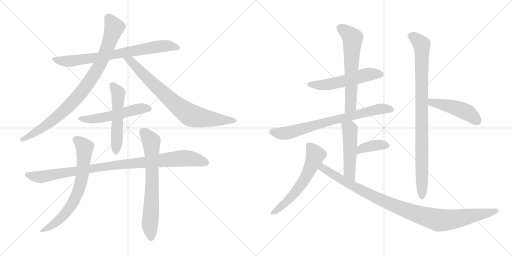
t = 0.00 s
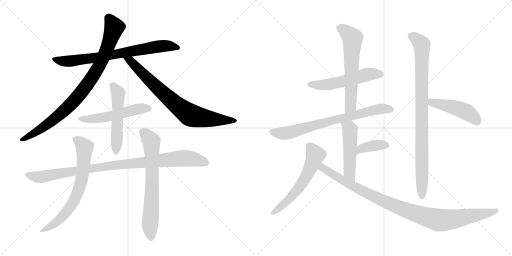
t = 2.75 s
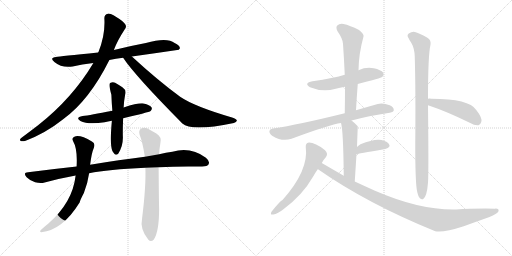
t = 5.49 s
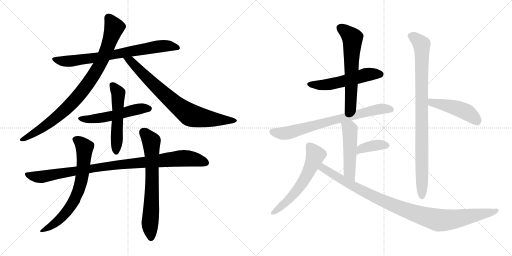
t = 8.24 s
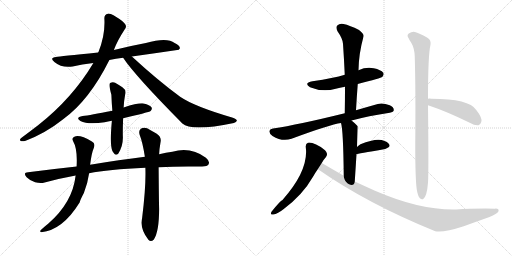
t = 10.98 s
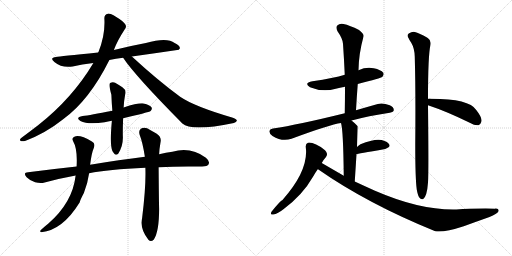
t = 13.73 s

The animated SVG that drew these frames (rendered in a browser with its animation timeline set to each time). Animation: 17 CSS @keyframes rules; one cycle of 13.73 s.

<svg version="1.1" viewBox="0 0 2048 1024" xmlns="http://www.w3.org/2000/svg">
  <g stroke="lightgray" stroke-dasharray="1,1" stroke-width="1" transform="scale(4, 4)">
    <line x1="0" y1="0" x2="256" y2="256"></line>
    <line x1="256" y1="0" x2="0" y2="256"></line>
    <line x1="128" y1="0" x2="128" y2="256"></line>
    <line x1="0" y1="128" x2="256" y2="128"></line>
    <line x1="256" y1="0" x2="512" y2="256"></line>
    <line x1="512" y1="0" x2="256" y2="256"></line>
    <line x1="384" y1="0" x2="384" y2="256"></line>
    <line x1="256" y1="128" x2="512" y2="128"></line>
  </g>
<g transform="scale(1, -1) translate(0, -850)">
   <style type="text/css">
    @keyframes keyframes0 {
      from {
       stroke: black;
       stroke-dashoffset: 753;
       stroke-width: 128;
       }
       71% {
       animation-timing-function: step-end;
       stroke: black;
       stroke-dashoffset: 0;
       stroke-width: 128;
       }
       to {
       stroke: black;
       stroke-width: 1024;
       }
       }
       #make-me-a-hanzi-animation-0 {
         animation: keyframes0 0.862793s both;
         animation-delay: 0.000000s;
         animation-timing-function: linear;
       }
    @keyframes keyframes1 {
      from {
       stroke: black;
       stroke-dashoffset: 900;
       stroke-width: 128;
       }
       75% {
       animation-timing-function: step-end;
       stroke: black;
       stroke-dashoffset: 0;
       stroke-width: 128;
       }
       to {
       stroke: black;
       stroke-width: 1024;
       }
       }
       #make-me-a-hanzi-animation-1 {
         animation: keyframes1 0.982422s both;
         animation-delay: 0.862793s;
         animation-timing-function: linear;
       }
    @keyframes keyframes2 {
      from {
       stroke: black;
       stroke-dashoffset: 786;
       stroke-width: 128;
       }
       72% {
       animation-timing-function: step-end;
       stroke: black;
       stroke-dashoffset: 0;
       stroke-width: 128;
       }
       to {
       stroke: black;
       stroke-width: 1024;
       }
       }
       #make-me-a-hanzi-animation-2 {
         animation: keyframes2 0.889648s both;
         animation-delay: 1.845215s;
         animation-timing-function: linear;
       }
    @keyframes keyframes3 {
      from {
       stroke: black;
       stroke-dashoffset: 534;
       stroke-width: 128;
       }
       63% {
       animation-timing-function: step-end;
       stroke: black;
       stroke-dashoffset: 0;
       stroke-width: 128;
       }
       to {
       stroke: black;
       stroke-width: 1024;
       }
       }
       #make-me-a-hanzi-animation-3 {
         animation: keyframes3 0.684570s both;
         animation-delay: 2.734863s;
         animation-timing-function: linear;
       }
    @keyframes keyframes4 {
      from {
       stroke: black;
       stroke-dashoffset: 535;
       stroke-width: 128;
       }
       64% {
       animation-timing-function: step-end;
       stroke: black;
       stroke-dashoffset: 0;
       stroke-width: 128;
       }
       to {
       stroke: black;
       stroke-width: 1024;
       }
       }
       #make-me-a-hanzi-animation-4 {
         animation: keyframes4 0.685384s both;
         animation-delay: 3.419433s;
         animation-timing-function: linear;
       }
    @keyframes keyframes5 {
      from {
       stroke: black;
       stroke-dashoffset: 977;
       stroke-width: 128;
       }
       76% {
       animation-timing-function: step-end;
       stroke: black;
       stroke-dashoffset: 0;
       stroke-width: 128;
       }
       to {
       stroke: black;
       stroke-width: 1024;
       }
       }
       #make-me-a-hanzi-animation-5 {
         animation: keyframes5 1.045085s both;
         animation-delay: 4.104817s;
         animation-timing-function: linear;
       }
    @keyframes keyframes6 {
      from {
       stroke: black;
       stroke-dashoffset: 700;
       stroke-width: 128;
       }
       69% {
       animation-timing-function: step-end;
       stroke: black;
       stroke-dashoffset: 0;
       stroke-width: 128;
       }
       to {
       stroke: black;
       stroke-width: 1024;
       }
       }
       #make-me-a-hanzi-animation-6 {
         animation: keyframes6 0.819661s both;
         animation-delay: 5.149902s;
         animation-timing-function: linear;
       }
    @keyframes keyframes7 {
      from {
       stroke: black;
       stroke-dashoffset: 692;
       stroke-width: 128;
       }
       69% {
       animation-timing-function: step-end;
       stroke: black;
       stroke-dashoffset: 0;
       stroke-width: 128;
       }
       to {
       stroke: black;
       stroke-width: 1024;
       }
       }
       #make-me-a-hanzi-animation-7 {
         animation: keyframes7 0.813151s both;
         animation-delay: 5.969563s;
         animation-timing-function: linear;
       }
    @keyframes keyframes8 {
      from {
       stroke: black;
       stroke-dashoffset: 541;
       stroke-width: 128;
       }
       64% {
       animation-timing-function: step-end;
       stroke: black;
       stroke-dashoffset: 0;
       stroke-width: 128;
       }
       to {
       stroke: black;
       stroke-width: 1024;
       }
       }
       #make-me-a-hanzi-animation-8 {
         animation: keyframes8 0.690267s both;
         animation-delay: 6.782714s;
         animation-timing-function: linear;
       }
    @keyframes keyframes9 {
      from {
       stroke: black;
       stroke-dashoffset: 618;
       stroke-width: 128;
       }
       67% {
       animation-timing-function: step-end;
       stroke: black;
       stroke-dashoffset: 0;
       stroke-width: 128;
       }
       to {
       stroke: black;
       stroke-width: 1024;
       }
       }
       #make-me-a-hanzi-animation-9 {
         animation: keyframes9 0.752930s both;
         animation-delay: 7.472981s;
         animation-timing-function: linear;
       }
    @keyframes keyframes10 {
      from {
       stroke: black;
       stroke-dashoffset: 743;
       stroke-width: 128;
       }
       71% {
       animation-timing-function: step-end;
       stroke: black;
       stroke-dashoffset: 0;
       stroke-width: 128;
       }
       to {
       stroke: black;
       stroke-width: 1024;
       }
       }
       #make-me-a-hanzi-animation-10 {
         animation: keyframes10 0.854655s both;
         animation-delay: 8.225911s;
         animation-timing-function: linear;
       }
    @keyframes keyframes11 {
      from {
       stroke: black;
       stroke-dashoffset: 500;
       stroke-width: 128;
       }
       62% {
       animation-timing-function: step-end;
       stroke: black;
       stroke-dashoffset: 0;
       stroke-width: 128;
       }
       to {
       stroke: black;
       stroke-width: 1024;
       }
       }
       #make-me-a-hanzi-animation-11 {
         animation: keyframes11 0.656901s both;
         animation-delay: 9.080566s;
         animation-timing-function: linear;
       }
    @keyframes keyframes12 {
      from {
       stroke: black;
       stroke-dashoffset: 377;
       stroke-width: 128;
       }
       55% {
       animation-timing-function: step-end;
       stroke: black;
       stroke-dashoffset: 0;
       stroke-width: 128;
       }
       to {
       stroke: black;
       stroke-width: 1024;
       }
       }
       #make-me-a-hanzi-animation-12 {
         animation: keyframes12 0.556803s both;
         animation-delay: 9.737467s;
         animation-timing-function: linear;
       }
    @keyframes keyframes13 {
      from {
       stroke: black;
       stroke-dashoffset: 585;
       stroke-width: 128;
       }
       66% {
       animation-timing-function: step-end;
       stroke: black;
       stroke-dashoffset: 0;
       stroke-width: 128;
       }
       to {
       stroke: black;
       stroke-width: 1024;
       }
       }
       #make-me-a-hanzi-animation-13 {
         animation: keyframes13 0.726074s both;
         animation-delay: 10.294270s;
         animation-timing-function: linear;
       }
    @keyframes keyframes14 {
      from {
       stroke: black;
       stroke-dashoffset: 1011;
       stroke-width: 128;
       }
       77% {
       animation-timing-function: step-end;
       stroke: black;
       stroke-dashoffset: 0;
       stroke-width: 128;
       }
       to {
       stroke: black;
       stroke-width: 1024;
       }
       }
       #make-me-a-hanzi-animation-14 {
         animation: keyframes14 1.072754s both;
         animation-delay: 11.020344s;
         animation-timing-function: linear;
       }
    @keyframes keyframes15 {
      from {
       stroke: black;
       stroke-dashoffset: 921;
       stroke-width: 128;
       }
       75% {
       animation-timing-function: step-end;
       stroke: black;
       stroke-dashoffset: 0;
       stroke-width: 128;
       }
       to {
       stroke: black;
       stroke-width: 1024;
       }
       }
       #make-me-a-hanzi-animation-15 {
         animation: keyframes15 0.999512s both;
         animation-delay: 12.093098s;
         animation-timing-function: linear;
       }
    @keyframes keyframes16 {
      from {
       stroke: black;
       stroke-dashoffset: 470;
       stroke-width: 128;
       }
       60% {
       animation-timing-function: step-end;
       stroke: black;
       stroke-dashoffset: 0;
       stroke-width: 128;
       }
       to {
       stroke: black;
       stroke-width: 1024;
       }
       }
       #make-me-a-hanzi-animation-16 {
         animation: keyframes16 0.632487s both;
         animation-delay: 13.092610s;
         animation-timing-function: linear;
       }
</style>
<path d="M 527.5 624.5 Q 620.5 637.5 715.5 651.5 Q 716.5 654.5 719.5 656.5 Q 720.5 668.5 698.5 678.5 Q 668.5 702.5 583.5 678.5 Q 519.5 666.5 455.5 650.5 L 392.5 640.5 Q 238.5 625.5 224.5 622.5 Q 196.5 619.5 217.5 602.5 Q 247.5 577.5 290.5 584.5 Q 327.5 593.5 373.5 598.5 L 437.5 610.5 Q 462.5 616.5 492.5 619.5 L 527.5 624.5 Z" fill="lightgray"></path> 
<path d="M 455.5 650.5 Q 468.5 686.5 498.5 732.5 Q 507.5 742.5 501.5 752.5 Q 495.5 764.5 463.5 783.5 Q 441.5 796.5 431.5 795.5 Q 416.5 792.5 417.5 775.5 Q 421.5 709.5 393.5 641.5 Q 392.5 641.5 392.5 640.5 L 373.5 598.5 Q 289.5 457.5 153.5 350.5 Q 122.5 326.5 83.5 297.5 Q 76.5 290.5 82.5 286.5 Q 89.5 283.5 102.5 287.5 Q 183.5 318.5 252.5 373.5 Q 357.5 449.5 437.5 610.5 L 455.5 650.5 Z" fill="lightgray"></path> 
<path d="M 492.5 619.5 Q 538.5 549.5 729.5 356.5 Q 765.5 323.5 935.5 358.5 Q 945.5 362.5 947.5 367.5 Q 947.5 373.5 931.5 379.5 Q 777.5 424.5 720.5 463.5 Q 630.5 529.5 527.5 624.5 C 505.5 644.5 475.5 644.5 492.5 619.5 Z" fill="lightgray"></path> 
<path d="M 492.5 377.5 Q 595.5 401.5 602.5 406.5 Q 609.5 413.5 606.5 420.5 Q 599.5 430.5 574.5 436.5 Q 553.5 439.5 494.5 420.5 L 449.5 407.5 Q 359.5 389.5 330.5 386.5 Q 299.5 380.5 321.5 366.5 Q 352.5 350.5 418.5 361.5 Q 431.5 364.5 447.5 367.5 L 492.5 377.5 Z" fill="lightgray"></path> 
<path d="M 447.5 367.5 Q 438.5 270.5 449.5 246.5 Q 452.5 242.5 456.5 236.5 Q 463.5 226.5 473.5 236.5 Q 492.5 266.5 491.5 302.5 Q 490.5 324.5 492.5 377.5 L 494.5 420.5 Q 495.5 445.5 500.5 471.5 Q 506.5 490.5 489.5 501.5 Q 474.5 511.5 460.5 519.5 Q 450.5 523.5 440.5 518.5 Q 433.5 514.5 445.5 471.5 Q 446.5 440.5 449.5 407.5 L 447.5 367.5 Z" fill="lightgray"></path> 
<path d="M 634.5 181.5 Q 689.5 184.5 752.5 184.5 Q 782.5 183.5 808.5 184.5 Q 829.5 184.5 834.5 193.5 Q 840.5 205.5 823.5 219.5 Q 763.5 264.5 689.5 243.5 Q 664.5 240.5 636.5 233.5 L 579.5 223.5 Q 479.5 211.5 360.5 191.5 L 306.5 184.5 Q 213.5 174.5 112.5 161.5 Q 90.5 160.5 106.5 141.5 Q 121.5 126.5 140.5 121.5 Q 162.5 115.5 178.5 120.5 Q 236.5 136.5 302.5 148.5 L 356.5 157.5 Q 431.5 172.5 581.5 179.5 L 634.5 181.5 Z" fill="lightgray"></path> 
<path d="M 360.5 191.5 Q 366.5 239.5 375.5 259.5 Q 382.5 277.5 367.5 284.5 Q 319.5 312.5 297.5 303.5 Q 285.5 299.5 292.5 285.5 Q 310.5 255.5 306.5 184.5 L 302.5 148.5 Q 290.5 40.5 192.5 -44.5 Q 179.5 -54.5 165.5 -67.5 Q 155.5 -76.5 165.5 -78.5 Q 250.5 -69.5 318.5 40.5 Q 321.5 52.5 335.5 78.5 Q 350.5 115.5 356.5 157.5 L 360.5 191.5 Z" fill="lightgray"></path> 
<path d="M 581.5 179.5 Q 584.5 107.5 568.5 -21.5 Q 558.5 -66.5 593.5 -108.5 Q 603.5 -120.5 615.5 -107.5 Q 636.5 -74.5 636.5 14.5 Q 635.5 47.5 634.5 181.5 L 636.5 233.5 Q 637.5 255.5 641.5 277.5 Q 648.5 302.5 625.5 316.5 Q 607.5 326.5 588.5 337.5 Q 573.5 341.5 563.5 335.5 Q 553.5 328.5 558.5 311.5 Q 570.5 281.5 579.5 223.5 L 581.5 179.5 Z" fill="lightgray"></path> 
<path d="M 1431.0 514.5 Q 1525.0 538.5 1529.0 542.5 Q 1538.0 551.5 1533.0 559.5 Q 1524.0 571.5 1495.0 577.5 Q 1464.0 583.5 1434.0 569.5 L 1379.0 551.5 Q 1336.0 538.5 1250.0 525.5 Q 1213.0 518.5 1240.0 501.5 Q 1291.0 480.5 1343.0 495.5 Q 1359.0 499.5 1380.0 503.5 L 1431.0 514.5 Z" fill="lightgray"></path> 
<path d="M 1424.0 409.5 Q 1427.0 463.5 1431.0 514.5 L 1434.0 569.5 Q 1435.0 635.5 1454.0 704.5 Q 1457.0 714.5 1436.0 730.5 Q 1399.0 749.5 1374.0 754.5 Q 1358.0 757.5 1349.0 748.5 Q 1342.0 741.5 1350.0 725.5 Q 1371.0 695.5 1372.0 675.5 Q 1376.0 617.5 1379.0 551.5 L 1380.0 503.5 Q 1380.0 452.5 1379.0 397.5 C 1378.0 367.5 1422.0 379.5 1424.0 409.5 Z" fill="lightgray"></path> 
<path d="M 1406.0 368.5 Q 1473.0 386.5 1559.0 399.5 Q 1575.0 402.5 1575.0 409.5 Q 1576.0 421.5 1559.0 429.5 Q 1532.0 439.5 1511.0 434.5 Q 1465.0 421.5 1424.0 409.5 L 1379.0 397.5 Q 1193.0 351.5 1092.0 336.5 Q 1080.0 335.5 1078.0 327.5 Q 1075.0 317.5 1090.0 306.5 Q 1129.0 282.5 1166.0 295.5 Q 1320.0 352.5 1364.0 358.5 L 1406.0 368.5 Z" fill="lightgray"></path> 
<path d="M 1419.0 124.5 Q 1423.0 185.5 1426.0 234.5 L 1428.0 262.5 Q 1431.0 343.5 1431.0 345.5 L 1430.0 346.5 Q 1418.0 359.5 1406.0 368.5 C 1383.0 387.5 1357.0 387.5 1364.0 358.5 Q 1373.0 331.5 1375.0 147.5 C 1375.0 117.5 1417.0 94.5 1419.0 124.5 Z" fill="lightgray"></path> 
<path d="M 1426.0 234.5 Q 1427.0 234.5 1541.0 254.5 Q 1566.0 261.5 1555.0 275.5 Q 1542.0 290.5 1513.0 291.5 Q 1486.0 291.5 1442.0 273.5 Q 1435.0 269.5 1428.0 262.5 C 1406.0 241.5 1396.0 229.5 1426.0 234.5 Z" fill="lightgray"></path> 
<path d="M 1287.0 198.5 Q 1294.0 211.5 1304.0 222.5 Q 1314.0 235.5 1300.0 249.5 Q 1257.0 282.5 1232.0 279.5 Q 1222.0 276.5 1223.0 262.5 Q 1236.0 169.5 1130.0 50.5 Q 1121.0 47.5 1086.0 3.5 Q 1079.0 -11.5 1093.0 -7.5 Q 1111.0 -4.5 1135.0 14.5 Q 1211.0 71.5 1252.0 143.5 Q 1261.0 159.5 1271.0 173.5 L 1287.0 198.5 Z" fill="lightgray"></path> 
<path d="M 1271.0 173.5 L 1272.0 173.5 Q 1470.0 35.5 1741.0 -74.5 Q 1772.0 -81.5 1855.0 -54.5 Q 1904.0 -36.5 1958.0 -17.5 Q 1988.0 -5.5 1994.0 5.5 Q 1997.0 17.5 1979.0 15.5 Q 1885.0 16.5 1826.0 12.5 Q 1682.0 8.5 1500.0 87.5 Q 1460.0 105.5 1419.0 124.5 L 1375.0 147.5 Q 1332.0 172.5 1287.0 198.5 C 1261.0 213.5 1246.0 189.5 1271.0 173.5 Z" fill="lightgray"></path> 
<path d="M 1667.0 92.5 Q 1671.0 67.5 1679.0 58.5 Q 1685.0 51.5 1692.0 53.5 Q 1708.0 63.5 1712.0 120.5 Q 1715.0 156.5 1712.0 429.5 L 1712.0 455.5 Q 1712.0 630.5 1722.0 671.5 Q 1725.0 689.5 1711.0 698.5 Q 1678.0 717.5 1663.0 721.5 Q 1650.0 725.5 1635.0 716.5 Q 1626.0 709.5 1634.0 698.5 Q 1638.0 688.5 1645.0 679.5 Q 1658.0 657.5 1659.0 624.5 Q 1663.0 486.5 1661.0 271.5 Q 1661.0 136.5 1667.0 92.5 Z" fill="lightgray"></path> 
<path d="M 1712.0 429.5 Q 1785.0 405.5 1879.0 359.5 Q 1900.0 347.5 1914.0 349.5 Q 1921.0 350.5 1925.0 362.5 Q 1931.0 377.5 1905.0 410.5 Q 1877.0 455.5 1725.0 455.5 Q 1718.0 456.5 1712.0 455.5 C 1682.0 453.5 1684.0 439.5 1712.0 429.5 Z" fill="lightgray"></path> 
      <clipPath id="make-me-a-hanzi-clip-0">
      <path d="M 527.5 624.5 Q 620.5 637.5 715.5 651.5 Q 716.5 654.5 719.5 656.5 Q 720.5 668.5 698.5 678.5 Q 668.5 702.5 583.5 678.5 Q 519.5 666.5 455.5 650.5 L 392.5 640.5 Q 238.5 625.5 224.5 622.5 Q 196.5 619.5 217.5 602.5 Q 247.5 577.5 290.5 584.5 Q 327.5 593.5 373.5 598.5 L 437.5 610.5 Q 462.5 616.5 492.5 619.5 L 527.5 624.5 Z" fill="lightgray"></path>
      </clipPath>
      <path clip-path="url(#make-me-a-hanzi-clip-0)" d="M 219.5 613.5 L 280.5 605.5 L 634.5 665.5 L 670.5 667.5 L 710.5 659.5 " fill="none" id="make-me-a-hanzi-animation-0" stroke-dasharray="625 1250" stroke-linecap="round"></path>

      <clipPath id="make-me-a-hanzi-clip-1">
      <path d="M 455.5 650.5 Q 468.5 686.5 498.5 732.5 Q 507.5 742.5 501.5 752.5 Q 495.5 764.5 463.5 783.5 Q 441.5 796.5 431.5 795.5 Q 416.5 792.5 417.5 775.5 Q 421.5 709.5 393.5 641.5 Q 392.5 641.5 392.5 640.5 L 373.5 598.5 Q 289.5 457.5 153.5 350.5 Q 122.5 326.5 83.5 297.5 Q 76.5 290.5 82.5 286.5 Q 89.5 283.5 102.5 287.5 Q 183.5 318.5 252.5 373.5 Q 357.5 449.5 437.5 610.5 L 455.5 650.5 Z" fill="lightgray"></path>
      </clipPath>
      <path clip-path="url(#make-me-a-hanzi-clip-1)" d="M 433.5 779.5 L 456.5 740.5 L 453.5 728.5 L 410.5 613.5 L 347.5 511.5 L 292.5 442.5 L 232.5 386.5 L 171.5 340.5 L 87.5 291.5 " fill="none" id="make-me-a-hanzi-animation-1" stroke-dasharray="772 1544" stroke-linecap="round"></path>

      <clipPath id="make-me-a-hanzi-clip-2">
      <path d="M 492.5 619.5 Q 538.5 549.5 729.5 356.5 Q 765.5 323.5 935.5 358.5 Q 945.5 362.5 947.5 367.5 Q 947.5 373.5 931.5 379.5 Q 777.5 424.5 720.5 463.5 Q 630.5 529.5 527.5 624.5 C 505.5 644.5 475.5 644.5 492.5 619.5 Z" fill="lightgray"></path>
      </clipPath>
      <path clip-path="url(#make-me-a-hanzi-clip-2)" d="M 498.5 618.5 L 523.5 605.5 L 698.5 435.5 L 762.5 389.5 L 813.5 377.5 L 939.5 366.5 " fill="none" id="make-me-a-hanzi-animation-2" stroke-dasharray="658 1316" stroke-linecap="round"></path>

      <clipPath id="make-me-a-hanzi-clip-3">
      <path d="M 492.5 377.5 Q 595.5 401.5 602.5 406.5 Q 609.5 413.5 606.5 420.5 Q 599.5 430.5 574.5 436.5 Q 553.5 439.5 494.5 420.5 L 449.5 407.5 Q 359.5 389.5 330.5 386.5 Q 299.5 380.5 321.5 366.5 Q 352.5 350.5 418.5 361.5 Q 431.5 364.5 447.5 367.5 L 492.5 377.5 Z" fill="lightgray"></path>
      </clipPath>
      <path clip-path="url(#make-me-a-hanzi-clip-3)" d="M 323.5 377.5 L 362.5 373.5 L 406.5 378.5 L 563.5 416.5 L 596.5 415.5 " fill="none" id="make-me-a-hanzi-animation-3" stroke-dasharray="406 812" stroke-linecap="round"></path>

      <clipPath id="make-me-a-hanzi-clip-4">
      <path d="M 447.5 367.5 Q 438.5 270.5 449.5 246.5 Q 452.5 242.5 456.5 236.5 Q 463.5 226.5 473.5 236.5 Q 492.5 266.5 491.5 302.5 Q 490.5 324.5 492.5 377.5 L 494.5 420.5 Q 495.5 445.5 500.5 471.5 Q 506.5 490.5 489.5 501.5 Q 474.5 511.5 460.5 519.5 Q 450.5 523.5 440.5 518.5 Q 433.5 514.5 445.5 471.5 Q 446.5 440.5 449.5 407.5 L 447.5 367.5 Z" fill="lightgray"></path>
      </clipPath>
      <path clip-path="url(#make-me-a-hanzi-clip-4)" d="M 447.5 511.5 L 473.5 478.5 L 465.5 241.5 " fill="none" id="make-me-a-hanzi-animation-4" stroke-dasharray="407 814" stroke-linecap="round"></path>

      <clipPath id="make-me-a-hanzi-clip-5">
      <path d="M 634.5 181.5 Q 689.5 184.5 752.5 184.5 Q 782.5 183.5 808.5 184.5 Q 829.5 184.5 834.5 193.5 Q 840.5 205.5 823.5 219.5 Q 763.5 264.5 689.5 243.5 Q 664.5 240.5 636.5 233.5 L 579.5 223.5 Q 479.5 211.5 360.5 191.5 L 306.5 184.5 Q 213.5 174.5 112.5 161.5 Q 90.5 160.5 106.5 141.5 Q 121.5 126.5 140.5 121.5 Q 162.5 115.5 178.5 120.5 Q 236.5 136.5 302.5 148.5 L 356.5 157.5 Q 431.5 172.5 581.5 179.5 L 634.5 181.5 Z" fill="lightgray"></path>
      </clipPath>
      <path clip-path="url(#make-me-a-hanzi-clip-5)" d="M 109.5 151.5 L 161.5 142.5 L 437.5 187.5 L 718.5 216.5 L 766.5 215.5 L 822.5 199.5 " fill="none" id="make-me-a-hanzi-animation-5" stroke-dasharray="849 1698" stroke-linecap="round"></path>

      <clipPath id="make-me-a-hanzi-clip-6">
      <path d="M 360.5 191.5 Q 366.5 239.5 375.5 259.5 Q 382.5 277.5 367.5 284.5 Q 319.5 312.5 297.5 303.5 Q 285.5 299.5 292.5 285.5 Q 310.5 255.5 306.5 184.5 L 302.5 148.5 Q 290.5 40.5 192.5 -44.5 Q 179.5 -54.5 165.5 -67.5 Q 155.5 -76.5 165.5 -78.5 Q 250.5 -69.5 318.5 40.5 Q 321.5 52.5 335.5 78.5 Q 350.5 115.5 356.5 157.5 L 360.5 191.5 Z" fill="lightgray"></path>
      </clipPath>
      <path clip-path="url(#make-me-a-hanzi-clip-6)" d="M 300.5 293.5 L 338.5 260.5 L 327.5 141.5 L 311.5 80.5 L 283.5 28.5 L 245.5 -20.5 L 171.5 -72.5 " fill="none" id="make-me-a-hanzi-animation-6" stroke-dasharray="572 1144" stroke-linecap="round"></path>

      <clipPath id="make-me-a-hanzi-clip-7">
      <path d="M 581.5 179.5 Q 584.5 107.5 568.5 -21.5 Q 558.5 -66.5 593.5 -108.5 Q 603.5 -120.5 615.5 -107.5 Q 636.5 -74.5 636.5 14.5 Q 635.5 47.5 634.5 181.5 L 636.5 233.5 Q 637.5 255.5 641.5 277.5 Q 648.5 302.5 625.5 316.5 Q 607.5 326.5 588.5 337.5 Q 573.5 341.5 563.5 335.5 Q 553.5 328.5 558.5 311.5 Q 570.5 281.5 579.5 223.5 L 581.5 179.5 Z" fill="lightgray"></path>
      </clipPath>
      <path clip-path="url(#make-me-a-hanzi-clip-7)" d="M 573.5 321.5 L 605.5 285.5 L 609.5 125.5 L 599.5 -42.5 L 604.5 -101.5 " fill="none" id="make-me-a-hanzi-animation-7" stroke-dasharray="564 1128" stroke-linecap="round"></path>

      <clipPath id="make-me-a-hanzi-clip-8">
      <path d="M 1431.0 514.5 Q 1525.0 538.5 1529.0 542.5 Q 1538.0 551.5 1533.0 559.5 Q 1524.0 571.5 1495.0 577.5 Q 1464.0 583.5 1434.0 569.5 L 1379.0 551.5 Q 1336.0 538.5 1250.0 525.5 Q 1213.0 518.5 1240.0 501.5 Q 1291.0 480.5 1343.0 495.5 Q 1359.0 499.5 1380.0 503.5 L 1431.0 514.5 Z" fill="lightgray"></path>
      </clipPath>
      <path clip-path="url(#make-me-a-hanzi-clip-8)" d="M 1242.0 514.5 L 1305.0 511.5 L 1473.0 553.5 L 1522.0 553.5 " fill="none" id="make-me-a-hanzi-animation-8" stroke-dasharray="413 826" stroke-linecap="round"></path>

      <clipPath id="make-me-a-hanzi-clip-9">
      <path d="M 1424.0 409.5 Q 1427.0 463.5 1431.0 514.5 L 1434.0 569.5 Q 1435.0 635.5 1454.0 704.5 Q 1457.0 714.5 1436.0 730.5 Q 1399.0 749.5 1374.0 754.5 Q 1358.0 757.5 1349.0 748.5 Q 1342.0 741.5 1350.0 725.5 Q 1371.0 695.5 1372.0 675.5 Q 1376.0 617.5 1379.0 551.5 L 1380.0 503.5 Q 1380.0 452.5 1379.0 397.5 C 1378.0 367.5 1422.0 379.5 1424.0 409.5 Z" fill="lightgray"></path>
      </clipPath>
      <path clip-path="url(#make-me-a-hanzi-clip-9)" d="M 1361.0 738.5 L 1410.0 698.5 L 1403.0 433.5 L 1385.0 405.5 " fill="none" id="make-me-a-hanzi-animation-9" stroke-dasharray="490 980" stroke-linecap="round"></path>

      <clipPath id="make-me-a-hanzi-clip-10">
      <path d="M 1406.0 368.5 Q 1473.0 386.5 1559.0 399.5 Q 1575.0 402.5 1575.0 409.5 Q 1576.0 421.5 1559.0 429.5 Q 1532.0 439.5 1511.0 434.5 Q 1465.0 421.5 1424.0 409.5 L 1379.0 397.5 Q 1193.0 351.5 1092.0 336.5 Q 1080.0 335.5 1078.0 327.5 Q 1075.0 317.5 1090.0 306.5 Q 1129.0 282.5 1166.0 295.5 Q 1320.0 352.5 1364.0 358.5 L 1406.0 368.5 Z" fill="lightgray"></path>
      </clipPath>
      <path clip-path="url(#make-me-a-hanzi-clip-10)" d="M 1090.0 323.5 L 1132.0 316.5 L 1169.0 322.5 L 1494.0 409.5 L 1536.0 416.5 L 1564.0 412.5 " fill="none" id="make-me-a-hanzi-animation-10" stroke-dasharray="615 1230" stroke-linecap="round"></path>

      <clipPath id="make-me-a-hanzi-clip-11">
      <path d="M 1419.0 124.5 Q 1423.0 185.5 1426.0 234.5 L 1428.0 262.5 Q 1431.0 343.5 1431.0 345.5 L 1430.0 346.5 Q 1418.0 359.5 1406.0 368.5 C 1383.0 387.5 1357.0 387.5 1364.0 358.5 Q 1373.0 331.5 1375.0 147.5 C 1375.0 117.5 1417.0 94.5 1419.0 124.5 Z" fill="lightgray"></path>
      </clipPath>
      <path clip-path="url(#make-me-a-hanzi-clip-11)" d="M 1372.0 358.5 L 1400.0 333.5 L 1397.0 163.5 L 1417.0 133.5 " fill="none" id="make-me-a-hanzi-animation-11" stroke-dasharray="372 744" stroke-linecap="round"></path>

      <clipPath id="make-me-a-hanzi-clip-12">
      <path d="M 1426.0 234.5 Q 1427.0 234.5 1541.0 254.5 Q 1566.0 261.5 1555.0 275.5 Q 1542.0 290.5 1513.0 291.5 Q 1486.0 291.5 1442.0 273.5 Q 1435.0 269.5 1428.0 262.5 C 1406.0 241.5 1396.0 229.5 1426.0 234.5 Z" fill="lightgray"></path>
      </clipPath>
      <path clip-path="url(#make-me-a-hanzi-clip-12)" d="M 1430.0 241.5 L 1448.0 256.5 L 1487.0 267.5 L 1544.0 267.5 " fill="none" id="make-me-a-hanzi-animation-12" stroke-dasharray="249 498" stroke-linecap="round"></path>

      <clipPath id="make-me-a-hanzi-clip-13">
      <path d="M 1287.0 198.5 Q 1294.0 211.5 1304.0 222.5 Q 1314.0 235.5 1300.0 249.5 Q 1257.0 282.5 1232.0 279.5 Q 1222.0 276.5 1223.0 262.5 Q 1236.0 169.5 1130.0 50.5 Q 1121.0 47.5 1086.0 3.5 Q 1079.0 -11.5 1093.0 -7.5 Q 1111.0 -4.5 1135.0 14.5 Q 1211.0 71.5 1252.0 143.5 Q 1261.0 159.5 1271.0 173.5 L 1287.0 198.5 Z" fill="lightgray"></path>
      </clipPath>
      <path clip-path="url(#make-me-a-hanzi-clip-13)" d="M 1237.0 266.5 L 1261.0 228.5 L 1227.0 149.5 L 1197.0 100.5 L 1157.0 53.5 L 1097.0 2.5 " fill="none" id="make-me-a-hanzi-animation-13" stroke-dasharray="457 914" stroke-linecap="round"></path>

      <clipPath id="make-me-a-hanzi-clip-14">
      <path d="M 1271.0 173.5 L 1272.0 173.5 Q 1470.0 35.5 1741.0 -74.5 Q 1772.0 -81.5 1855.0 -54.5 Q 1904.0 -36.5 1958.0 -17.5 Q 1988.0 -5.5 1994.0 5.5 Q 1997.0 17.5 1979.0 15.5 Q 1885.0 16.5 1826.0 12.5 Q 1682.0 8.5 1500.0 87.5 Q 1460.0 105.5 1419.0 124.5 L 1375.0 147.5 Q 1332.0 172.5 1287.0 198.5 C 1261.0 213.5 1246.0 189.5 1271.0 173.5 Z" fill="lightgray"></path>
      </clipPath>
      <path clip-path="url(#make-me-a-hanzi-clip-14)" d="M 1282.0 175.5 L 1292.0 178.5 L 1398.0 113.5 L 1520.0 52.5 L 1623.0 9.5 L 1733.0 -25.5 L 1755.0 -30.5 L 1816.0 -26.5 L 1961.0 -1.5 L 1985.0 7.5 " fill="none" id="make-me-a-hanzi-animation-14" stroke-dasharray="883 1766" stroke-linecap="round"></path>

      <clipPath id="make-me-a-hanzi-clip-15">
      <path d="M 1667.0 92.5 Q 1671.0 67.5 1679.0 58.5 Q 1685.0 51.5 1692.0 53.5 Q 1708.0 63.5 1712.0 120.5 Q 1715.0 156.5 1712.0 429.5 L 1712.0 455.5 Q 1712.0 630.5 1722.0 671.5 Q 1725.0 689.5 1711.0 698.5 Q 1678.0 717.5 1663.0 721.5 Q 1650.0 725.5 1635.0 716.5 Q 1626.0 709.5 1634.0 698.5 Q 1638.0 688.5 1645.0 679.5 Q 1658.0 657.5 1659.0 624.5 Q 1663.0 486.5 1661.0 271.5 Q 1661.0 136.5 1667.0 92.5 Z" fill="lightgray"></path>
      </clipPath>
      <path clip-path="url(#make-me-a-hanzi-clip-15)" d="M 1642.0 707.5 L 1667.0 693.5 L 1687.0 666.5 L 1688.0 63.5 " fill="none" id="make-me-a-hanzi-animation-15" stroke-dasharray="793 1586" stroke-linecap="round"></path>

      <clipPath id="make-me-a-hanzi-clip-16">
      <path d="M 1712.0 429.5 Q 1785.0 405.5 1879.0 359.5 Q 1900.0 347.5 1914.0 349.5 Q 1921.0 350.5 1925.0 362.5 Q 1931.0 377.5 1905.0 410.5 Q 1877.0 455.5 1725.0 455.5 Q 1718.0 456.5 1712.0 455.5 C 1682.0 453.5 1684.0 439.5 1712.0 429.5 Z" fill="lightgray"></path>
      </clipPath>
      <path clip-path="url(#make-me-a-hanzi-clip-16)" d="M 1719.0 449.5 L 1727.0 440.5 L 1817.0 421.5 L 1855.0 407.5 L 1878.0 395.5 L 1909.0 364.5 " fill="none" id="make-me-a-hanzi-animation-16" stroke-dasharray="342 684" stroke-linecap="round"></path>

</g>
</svg>
